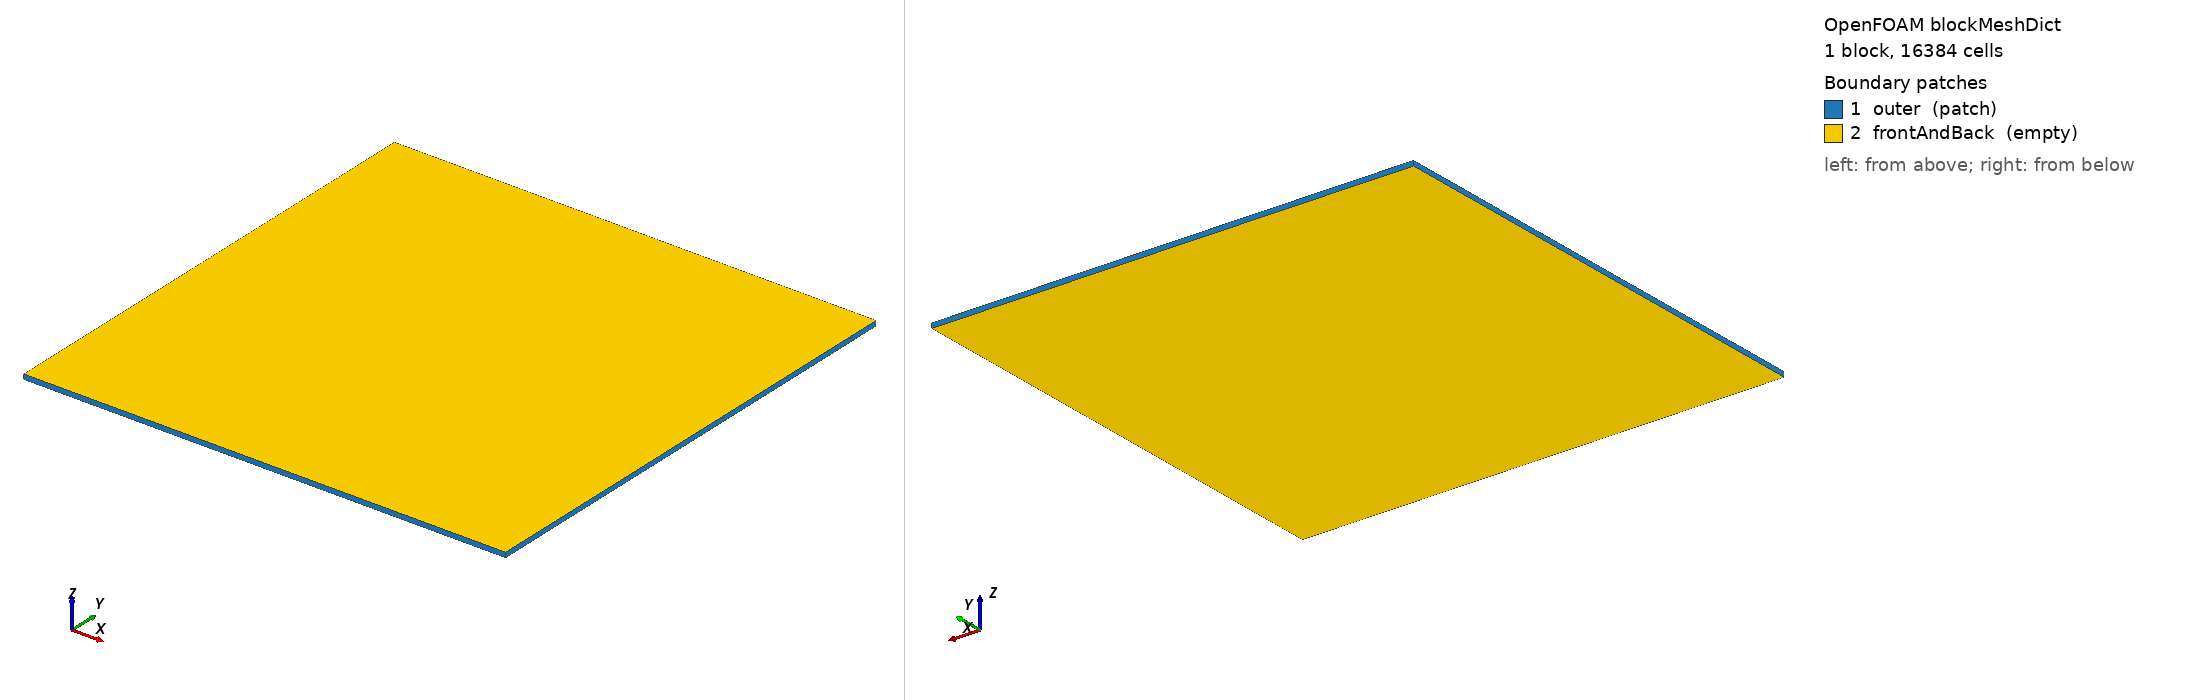

OpenFOAM case: the mesh blockMesh builds from blockMeshDict, 1 block(s), 16384 cells. Boundary patches (legend numbers): 1 outer (patch), 2 frontAndBack (empty). Left view from above one corner, right view from below the opposite corner. Boundary conditions: 3 field file(s) under 0/; 2 of 2 drawn patches have an entry in a shipped field file.

=== system/blockMeshDict ===
/*--------------------------------*- C++ -*----------------------------------*\
  =========                 |
  \\      /  F ield         | OpenFOAM: The Open Source CFD Toolbox
   \\    /   O peration     | Website:  https://openfoam.org
    \\  /    A nd           | Version:  14
     \\/     M anipulation  |
\*---------------------------------------------------------------------------*/
FoamFile
{
    format      ascii;
    class       dictionary;
    location    "system";
    object      blockMeshDict;
}
// * * * * * * * * * * * * * * * * * * * * * * * * * * * * * * * * * * * * * //

L       1.0;

nCells  128;

vertices
(
    (0   0   -0.005)
    ($L  0   -0.005)
    ($L  $L  -0.005)
    (0   $L  -0.005)
    (0   0   0.005)
    ($L  0   0.005)
    ($L  $L  0.005)
    (0   $L  0.005)
);

blocks
(
    hex (0 1 2 3 4 5 6 7) ($nCells $nCells 1) simpleGrading (1 1 1)
);

boundary
(
    // All four lateral sides form a single patch with the exact
    // solid-body-rotation velocity (see 0/U); the disk never reaches it
    outer
    {
        type            patch;
        faces
        (
            (0 4 7 3)   // x-min
            (1 2 6 5)   // x-max
            (0 1 5 4)   // y-min
            (3 7 6 2)   // y-max
        );
    }
    frontAndBack
    {
        type            empty;
        faces
        (
            (0 3 2 1)
            (4 5 6 7)
        );
    }
);


// ************************************************************************* //


=== system/controlDict ===
/*--------------------------------*- C++ -*----------------------------------*\
  =========                 |
  \\      /  F ield         | OpenFOAM: The Open Source CFD Toolbox
   \\    /   O peration     | Website:  https://openfoam.org
    \\  /    A nd           | Version:  14
     \\/     M anipulation  |
\*---------------------------------------------------------------------------*/
FoamFile
{
    format      ascii;
    class       dictionary;
    location    "system";
    object      controlDict;
}
// * * * * * * * * * * * * * * * * * * * * * * * * * * * * * * * * * * * * * //

solver          shockVoF;

startFrom       startTime;

startTime       0;

stopAt          endTime;

endTime         0.125;

deltaT          1e-6;

writeControl    adjustableRunTime;

writeInterval   0.125;

adjustTimeStep  yes;

maxCo           0.3;

maxAlphaCo      0.3;

// ************************************************************************* //


=== 0/T ===
/*--------------------------------*- C++ -*----------------------------------*\
  =========                 |
  \\      /  F ield         | OpenFOAM: The Open Source CFD Toolbox
   \\    /   O peration     | Website:  https://openfoam.org
    \\  /    A nd           | Version:  14
     \\/     M anipulation  |
\*---------------------------------------------------------------------------*/
FoamFile
{
    format      ascii;
    class       volScalarField;
    location    "0";
    object      T;
}
// * * * * * * * * * * * * * * * * * * * * * * * * * * * * * * * * * * * * * //

dimensions      [temperature];

internalField   uniform 300;

boundaryField
{
    outer
    {
        type    zeroGradient;
    }
    frontAndBack
    {
        type    empty;
    }
}


// ************************************************************************* //


=== 0/U ===
/*--------------------------------*- C++ -*----------------------------------*\
  =========                 |
  \\      /  F ield         | OpenFOAM: The Open Source CFD Toolbox
   \\    /   O peration     | Website:  https://openfoam.org
    \\  /    A nd           | Version:  14
     \\/     M anipulation  |
\*---------------------------------------------------------------------------*/
FoamFile
{
    format      ascii;
    class       volVectorField;
    location    "0";
    object      U;
}
// * * * * * * * * * * * * * * * * * * * * * * * * * * * * * * * * * * * * * //

dimensions      [velocity];

internalField   #codeStream
{
    codeInclude
    #{
      #include "volFields.H"
    #};

    codeOptions
    #{
        -I$(LIB_SRC)/finiteVolume/lnInclude
    #};

    code
    #{
        const IOdictionary& d = static_cast<const IOdictionary&>(dict);
        const fvMesh& mesh = refCast<const fvMesh>(d.db());

        const scalar omega = 50.265482;
        const scalar xc = 0.5;
        const scalar yc = 0.5;

        vectorField U(mesh.nCells(), Zero);

        forAll(U, i)
        {
            const scalar x = mesh.C()[i].x() - xc;
            const scalar y = mesh.C()[i].y() - yc;

            U[i] = vector(-omega*y, omega*x, 0.0);
        }

        writeEntry(os, U);
    #};
};

boundaryField
{
    outer
    {
        type            codedFixedValue;
        value           uniform (0 0 0);
        name            outerBoundary;

        code
        #{
            const vectorField& Cf = patch().Cf();
            vectorField& field = *this;

            const scalar omega = 50.265482;
            const scalar xc = 0.5;
            const scalar yc = 0.5;

            forAll(Cf, faceI)
            {
                const scalar x = Cf[faceI].x() - xc;
                const scalar y = Cf[faceI].y() - yc;

                field[faceI] = vector(-omega*y, omega*x, 0.0);
            }
        #};
    }
    frontAndBack
    {
        type            empty;
    }
}


// ************************************************************************* //


=== 0/p ===
/*--------------------------------*- C++ -*----------------------------------*\
  =========                 |
  \\      /  F ield         | OpenFOAM: The Open Source CFD Toolbox
   \\    /   O peration     | Website:  https://openfoam.org
    \\  /    A nd           | Version:  14
     \\/     M anipulation  |
\*---------------------------------------------------------------------------*/
FoamFile
{
    format      ascii;
    class       volScalarField;
    location    "0";
    object      p;
}
// * * * * * * * * * * * * * * * * * * * * * * * * * * * * * * * * * * * * * //

dimensions      [pressure];

internalField   #codeStream
{
    codeInclude
    #{
      #include "volFields.H"
    #};

    codeOptions
    #{
        -I$(LIB_SRC)/finiteVolume/lnInclude
    #};

    code
    #{
        const IOdictionary& d = static_cast<const IOdictionary&>(dict);
        const fvMesh& mesh = refCast<const fvMesh>(d.db());

        const scalar p0 = 1.0e5;
        const scalar T0 = 300.0;
        const scalar Rgas = 287.0;
        const scalar omega = 50.265482;
        const scalar xc = 0.5;
        const scalar yc = 0.5;

        scalarField p(mesh.nCells(), 0.0);

        forAll(p, i)
        {
            const scalar x  = mesh.C()[i].x() - xc;
            const scalar y  = mesh.C()[i].y() - yc;
            const scalar r2 = x*x + y*y;

            p[i] = p0*exp(omega*omega*r2/(2.0*Rgas*T0));
        }

        writeEntry(os, p);
    #};
};

boundaryField
{
    outer
    {
        type            codedFixedValue;
        value           uniform 101325;
        name            outerBoundary;

        code
        #{
            const scalar p0 = 1.0e5;
            const scalar T0 = 300.0;
            const scalar Rgas = 287.0;
            const scalar omega = 50.265482;
            const scalar xc = 0.5;
            const scalar yc = 0.5;

            const vectorField& Cf = patch().Cf();
            scalarField& field = *this;

            forAll(Cf, faceI)
            {
                const scalar x = Cf[faceI].x() - xc;
                const scalar y = Cf[faceI].y() - yc;

                field[faceI] = p0*exp(omega*omega*(x*x + y*y)/(2.0*Rgas*T0));
            }
        #};
    }
    frontAndBack
    {
        type            empty;
    }
}


// ************************************************************************* //
